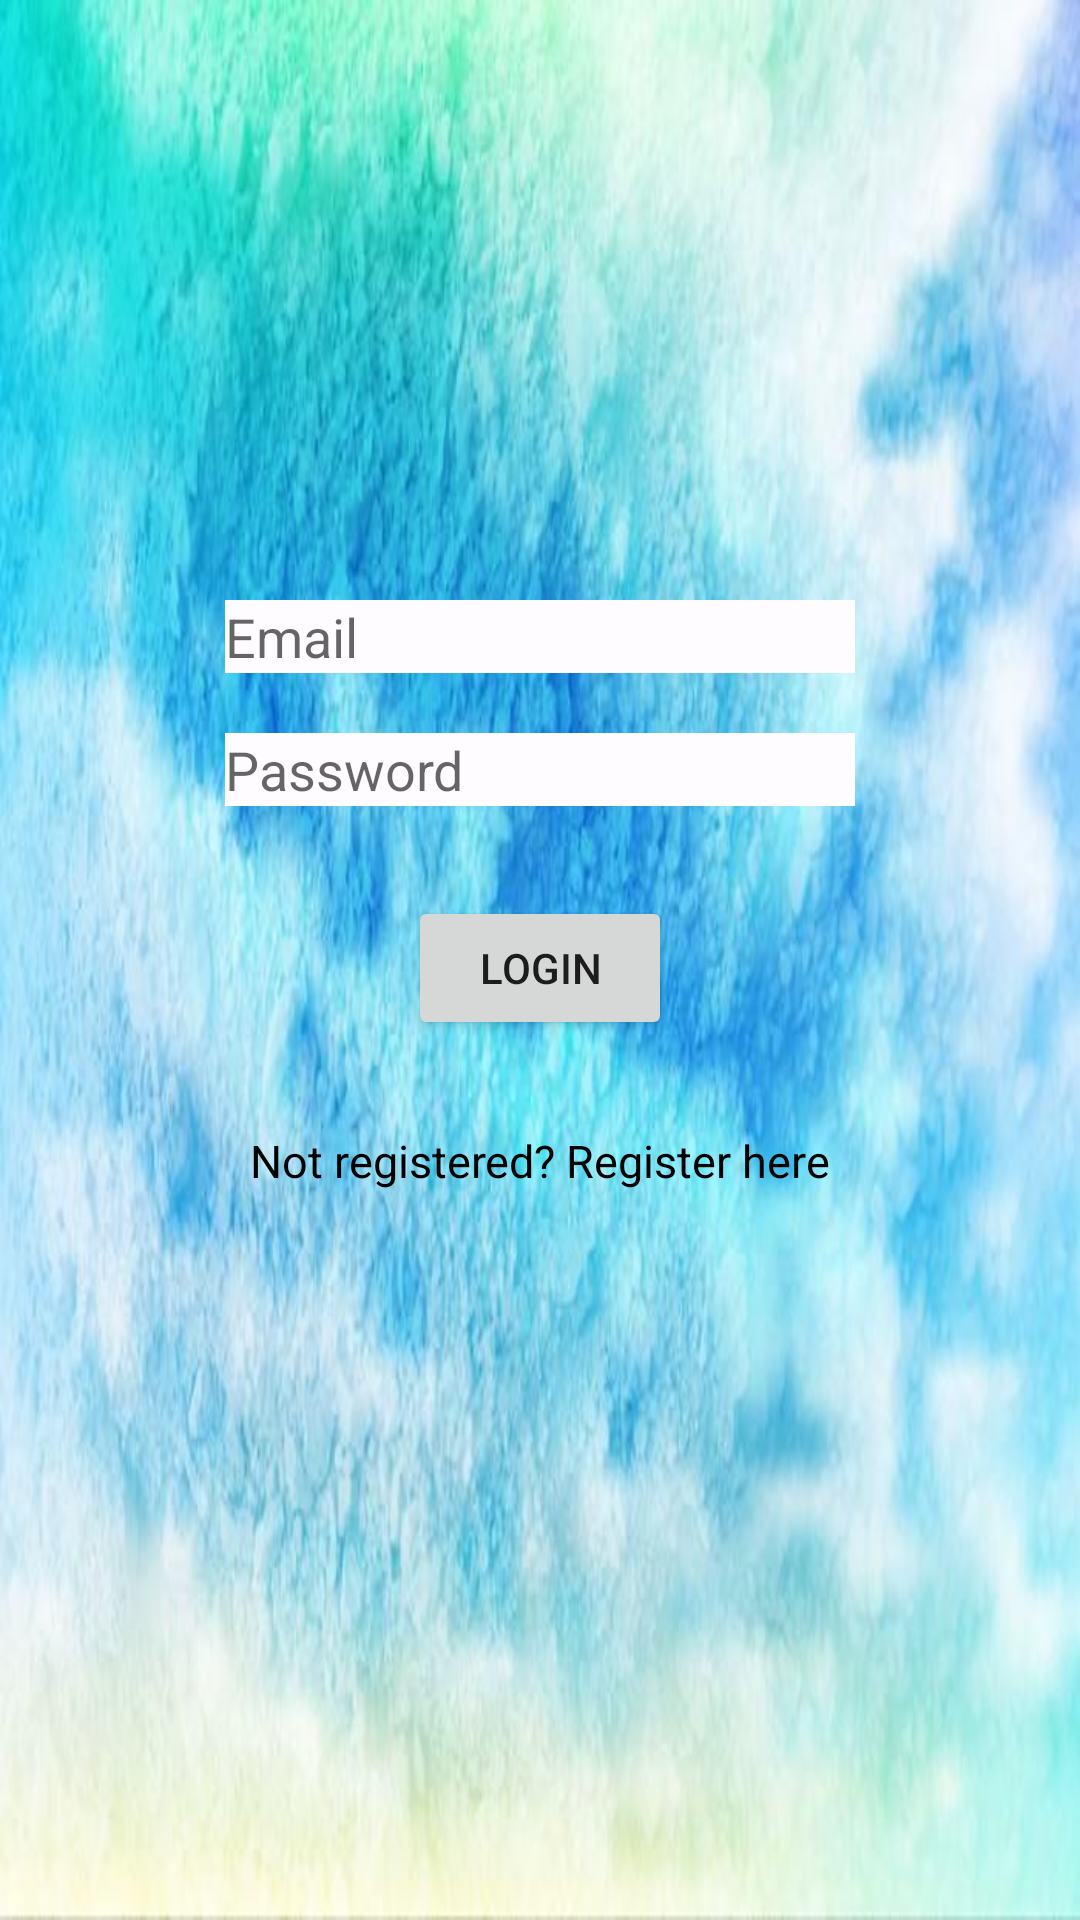

Here is an Android app screen rendered from its layout file. Give the layout XML and the strings, colors and styles it references.
<!-- AndroidManifest.xml: application theme AppTheme -->
<!-- res/layout/activity_login.xml -->
<?xml version="1.0" encoding="utf-8"?>
<LinearLayout xmlns:android="http://schemas.android.com/apk/res/android"
    xmlns:app="http://schemas.android.com/apk/res-auto"
    xmlns:tools="http://schemas.android.com/tools"
    android:layout_width="match_parent"
    android:layout_height="match_parent"
    android:orientation="vertical"
    android:background="@drawable/blue2"
    tools:context=".Login">


<EditText
android:id="@+id/logemail"
android:layout_width="wrap_content"
android:layout_height="wrap_content"
android:layout_gravity="center"
android:layout_marginTop="200dp"
android:background="#fffcff"
android:ems="10"
android:hint="Email"
android:inputType="textEmailAddress" />

<EditText
android:id="@+id/logpass"
android:layout_width="wrap_content"
android:layout_height="wrap_content"
android:layout_gravity="center"
android:layout_marginTop="20dp"
android:background="#fffcff"
android:ems="10"
android:hint="Password"
android:inputType="textPassword" />

<Button
android:id="@+id/btnlog"
android:layout_width="wrap_content"
android:layout_height="wrap_content"
android:layout_gravity="center"
android:layout_marginTop="30dp"
android:text="LOGIN" />
<TextView
android:layout_width="wrap_content"
android:layout_height="wrap_content"
android:id="@+id/text"
android:text="Not registered? Register here"
android:layout_gravity="center"
android:layout_marginTop="30dp"
android:textSize="15dp"
android:clickable="true"
android:textColor="#030202"/>

<ProgressBar
android:id="@+id/progressBar"
style="?android:attr/progressBarStyle"
android:layout_width="wrap_content"
android:layout_height="wrap_content"
android:layout_gravity="center"
android:layout_marginTop="45dp"
android:visibility="invisible"
tools:visibility="invisible" />

</LinearLayout>
<!-- resources referenced by this layout -->
<resources>
  <!-- drawable blue2: jpg bitmap (drawable-v24, 45950 bytes) -->
  <style name="AppTheme" parent="Theme.AppCompat.Light.DarkActionBar">
          
          <item name="colorPrimary">@color/colorPrimary</item>
          <item name="colorPrimaryDark">@color/colorPrimaryDark</item>
          <item name="colorAccent">@color/colorAccent</item>
      </style>
  <color name="colorPrimary">#1893F3</color>
  <color name="colorPrimaryDark">#1893F3</color>
  <color name="colorAccent">#D81B60</color>
</resources>
